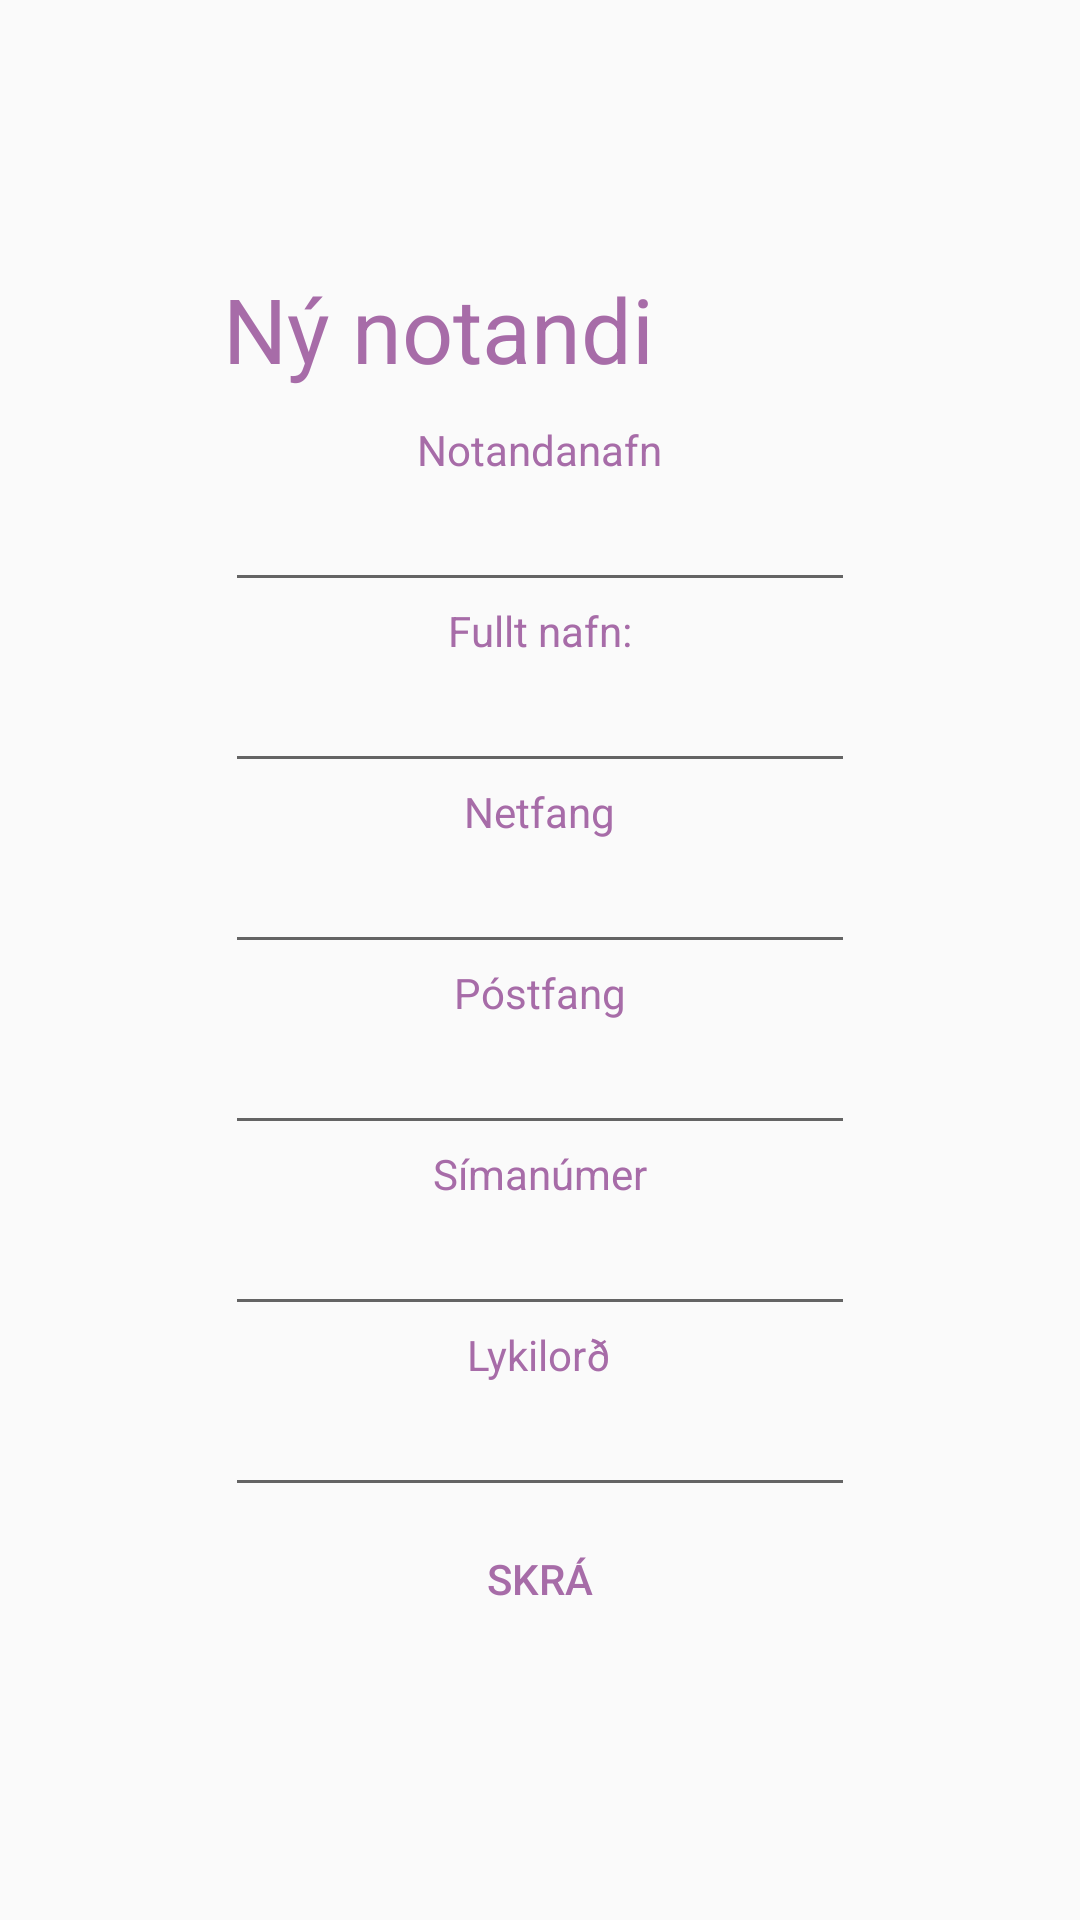

Write the Android layout XML for this screen, with the resource values it uses.
<!-- AndroidManifest.xml: application theme AppTheme -->
<!-- res/layout/new_user.xml -->
<?xml version="1.0" encoding="utf-8"?>
<LinearLayout xmlns:android="http://schemas.android.com/apk/res/android"
    xmlns:app="http://schemas.android.com/apk/res-auto"
    xmlns:tools="http://schemas.android.com/tools"
    android:layout_width="match_parent"
    android:layout_height="match_parent"
    android:gravity="center"
    android:orientation="vertical">


    <TextView
        android:id="@+id/texti1"
        android:layout_width="211dp"
        android:layout_height="51dp"
        android:text="Ný notandi"
        android:textAppearance="@style/TextAppearance.AppCompat"
        android:textSize="30sp"
        tools:layout_editor_absoluteX="87dp"
        tools:layout_editor_absoluteY="28dp" />

    <TextView
        android:id="@+id/textView2"
        android:layout_width="wrap_content"
        android:layout_height="wrap_content"
        android:text="@string/notandanafn"
        tools:layout_editor_absoluteX="85dp"
        tools:layout_editor_absoluteY="109dp" />

    <EditText
        android:id="@+id/userName"
        android:layout_width="wrap_content"
        android:layout_height="wrap_content"
        android:ems="10"
        android:inputType="textPersonName"
        tools:layout_editor_absoluteX="85dp"
        tools:layout_editor_absoluteY="128dp" />

    <TextView
        android:id="@+id/textView3"
        android:layout_width="wrap_content"
        android:layout_height="wrap_content"
        android:text="Fullt nafn:"
        tools:layout_editor_absoluteX="85dp"
        tools:layout_editor_absoluteY="209dp" />


    <EditText
        android:id="@+id/fullName"
        android:layout_width="wrap_content"
        android:layout_height="wrap_content"
        android:ems="10"
        android:inputType="text"
        tools:layout_editor_absoluteX="85dp"
        tools:layout_editor_absoluteY="232dp" />

    <TextView
        android:id="@+id/textView4"
        android:layout_width="wrap_content"
        android:layout_height="wrap_content"
        android:text="Netfang"
        tools:layout_editor_absoluteX="85dp"
        tools:layout_editor_absoluteY="209dp" />


    <EditText
        android:id="@+id/email"
        android:layout_width="wrap_content"
        android:layout_height="wrap_content"
        android:ems="10"
        android:inputType="textEmailAddress"
        tools:layout_editor_absoluteX="85dp"
        tools:layout_editor_absoluteY="232dp" />

    <TextView
        android:id="@+id/textView7"
        android:layout_width="wrap_content"
        android:layout_height="wrap_content"
        android:text="Póstfang"
        tools:layout_editor_absoluteX="85dp"
        tools:layout_editor_absoluteY="209dp" />

    <EditText
        android:id="@+id/zip"
        android:layout_width="wrap_content"
        android:layout_height="wrap_content"
        android:ems="10"
        android:inputType="number"
        tools:layout_editor_absoluteX="85dp"
        tools:layout_editor_absoluteY="232dp" />



    <TextView
        android:id="@+id/textView5"
        android:layout_width="wrap_content"
        android:layout_height="wrap_content"
        android:text="Símanúmer"
        tools:layout_editor_absoluteX="85dp"
        tools:layout_editor_absoluteY="209dp" />


    <EditText
        android:id="@+id/phone"
        android:layout_width="wrap_content"
        android:layout_height="wrap_content"
        android:ems="10"
        android:inputType="text"
        tools:layout_editor_absoluteX="85dp"
        tools:layout_editor_absoluteY="232dp" />

    <TextView
        android:id="@+id/textView6"
        android:layout_width="wrap_content"
        android:layout_height="wrap_content"
        android:text="Lykilorð"
        tools:layout_editor_absoluteX="85dp"
        tools:layout_editor_absoluteY="209dp" />


    <EditText
        android:id="@+id/password"
        android:layout_width="wrap_content"
        android:layout_height="wrap_content"
        android:ems="10"
        android:inputType="textPassword"
        tools:layout_editor_absoluteX="85dp"
        tools:layout_editor_absoluteY="232dp" />

    <Button
        android:id="@+id/skra"
        android:layout_width="wrap_content"
        android:layout_height="wrap_content"
        android:text="Skrá"
        tools:layout_editor_absoluteX="148dp"
        tools:layout_editor_absoluteY="301dp" />


</LinearLayout>
<!-- resources referenced by this layout -->
<resources>
  <string name="notandanafn">Notandanafn</string>
  <style name="AppTheme" parent="Theme.AppCompat.Light.DarkActionBar">
          
          <item name="colorPrimary">@color/colorPrimary</item>
          <item name="colorPrimaryDark">@color/colorPrimaryDark</item>
          <item name="colorAccent">@color/colorAccent</item>
          <item name="android:textColorHint">@color/colorPrimary</item>
          <item name="android:textColor">@color/colorPrimary</item>
          <item name="buttonStyle">?android:attr/buttonBarButtonStyle</item>
  
  
      </style>
  <color name="colorPrimary">#A76CA8</color>
  <color name="colorPrimaryDark">#A76CA8</color>
  <color name="colorAccent">#FF4081</color>
</resources>
